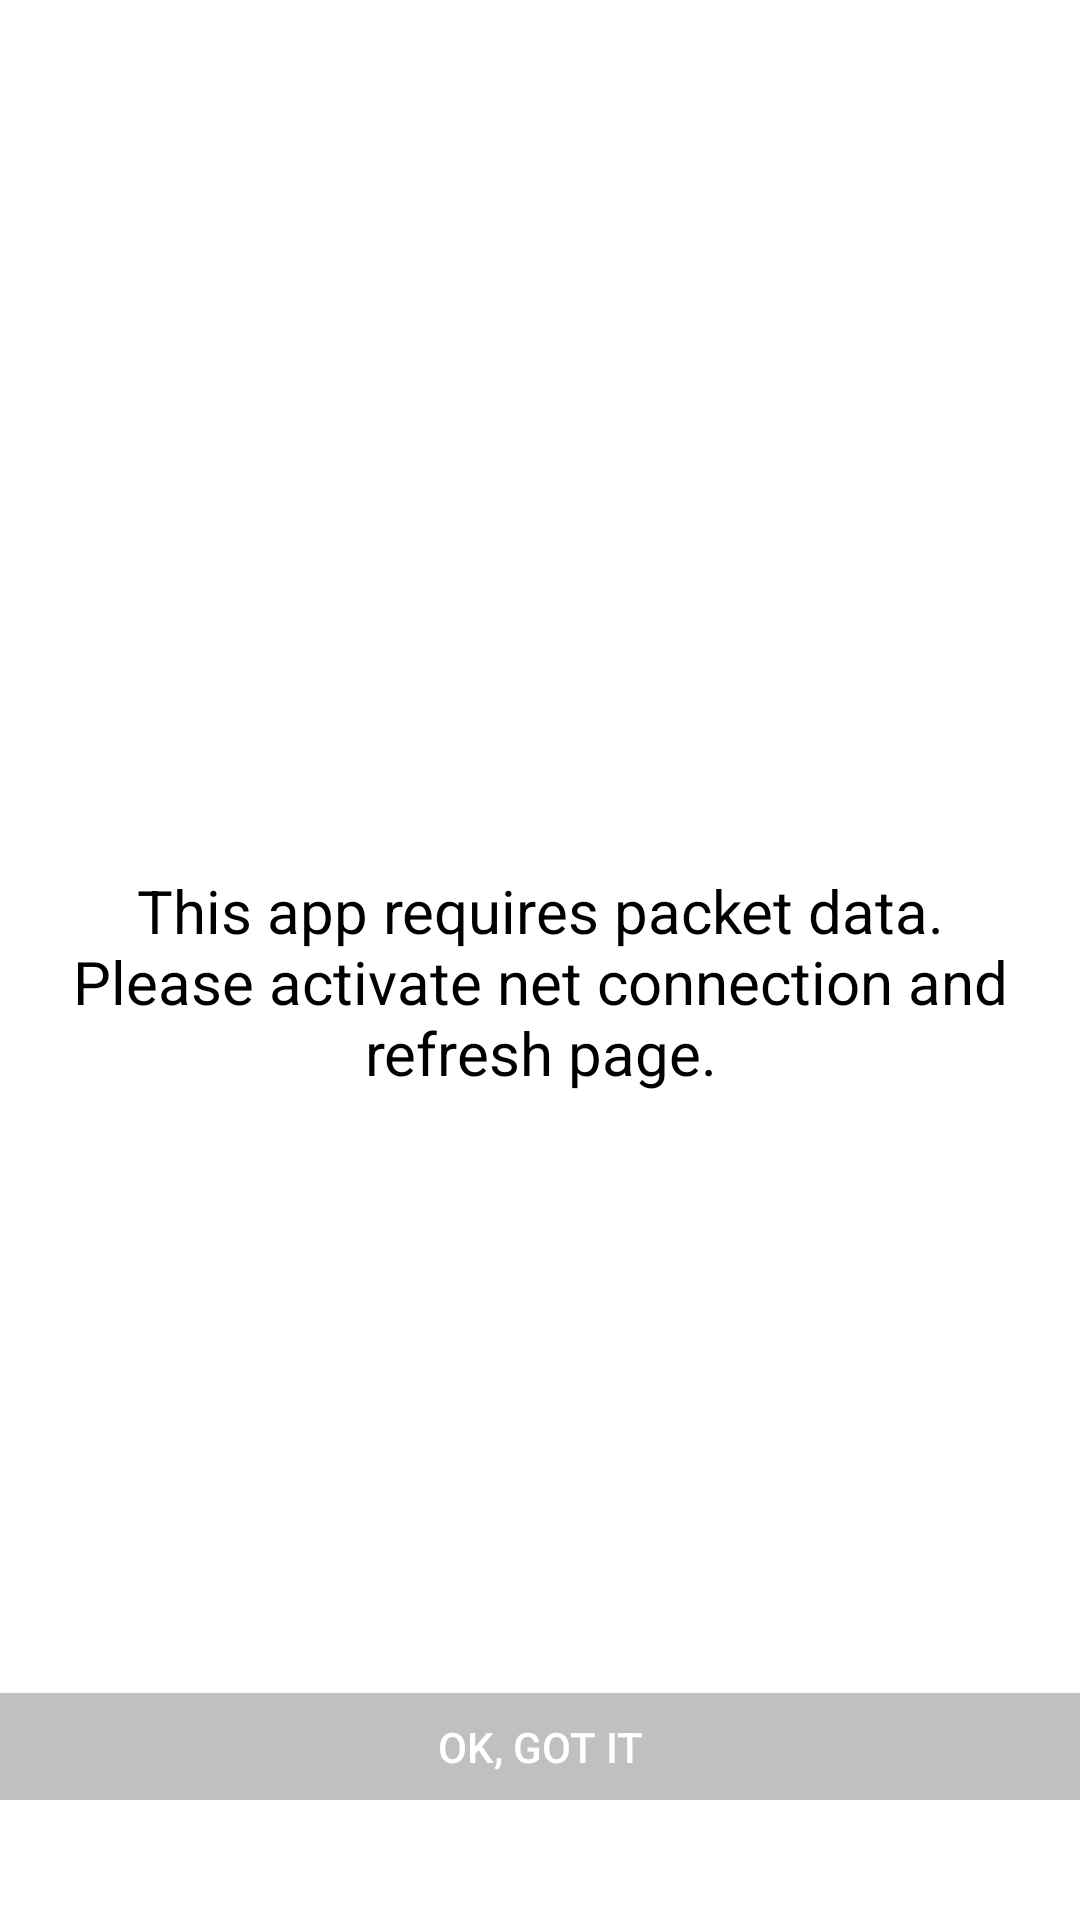

Produce the Android XML layout that renders to this screen, including the resource entries it uses.
<!-- AndroidManifest.xml: application theme AppTheme -->
<!-- res/layout/activity_alertdial.xml -->
<?xml version="1.0" encoding="utf-8"?>
<LinearLayout xmlns:android="http://schemas.android.com/apk/res/android"
    xmlns:app="http://schemas.android.com/apk/res-auto"
    xmlns:tools="http://schemas.android.com/tools"
    android:layout_width="match_parent"
    android:layout_height="match_parent"
    android:orientation="vertical"
    android:background="@android:color/white"
    tools:context=".alertdial">

    <ImageView
        android:id="@+id/imagenet"
        android:layout_width="200dp"
        android:layout_height="200dp"
        android:layout_gravity="center"
        android:layout_marginTop="50dp"
        android:src="@drawable/n"/>

    <TextView
        android:layout_width="320dp"
        android:layout_height="wrap_content"
        android:layout_gravity="center"
        android:layout_marginTop="40dp"
        android:text="@string/text"
        android:textColor="@android:color/black"
        android:textAlignment="center"
        android:textSize="20sp"
        android:fontFamily="sans-serif"/>

    <RelativeLayout
        android:layout_width="match_parent"
        android:layout_height="match_parent"
        android:layout_marginBottom="40sp">

    <Button
        android:id="@+id/but1"
        android:layout_width="match_parent"
        android:layout_height="wrap_content"
        android:layout_marginLeft="@dimen/margbord"
        android:layout_marginRight="@dimen/margbord"
        android:background="#C0C0C0"
        android:layout_centerHorizontal="true"
        android:text="OK, GOT IT"
        android:layout_alignParentBottom="true"

        android:layout_marginTop="200dp"
       />


    </RelativeLayout>

</LinearLayout>
<!-- resources referenced by this layout -->
<resources>
  <string name="text">
          This app requires packet data. Please activate net connection and refresh page.
      </string>
  <style name="AppTheme" parent="Theme.AppCompat">
          
          <item name="colorPrimary">@color/colorPrimary</item>
          <item name="colorPrimaryDark">@color/colorPrimaryDark</item>
          <item name="colorAccent">@color/colorAccent</item>
      </style>
  <!-- not gathered from this repository: default colours our renderer supplied (Android Studio template values) -->
  <color name="colorPrimary">#FF6200EE</color>
  <color name="colorPrimaryDark">#FF3700B3</color>
  <color name="colorAccent">#FF03DAC5</color>
</resources>
